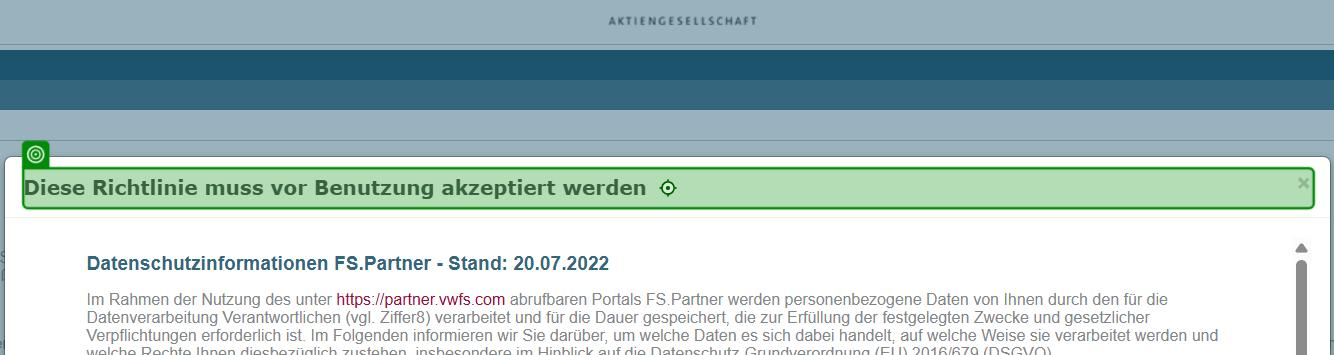
Task: Die Verknüpfung Kunde-Fahrzeug nach der Leasingsende lösen.
Workflow: FS-partner_getExcelListe

Step 1: check the heading 'Diese Richtlinie muss vor Benutzung akzeptiert werden' in window 'VWFSAG - PartnerSysteme 3.5.26194.1' (chrome.exe)

Step 2: click on the text box 'Ich akzeptiere die Richtlinie.' in window 'VWFSAG - PartnerSysteme 3.5.26258.3' (chrome.exe) (no picture)

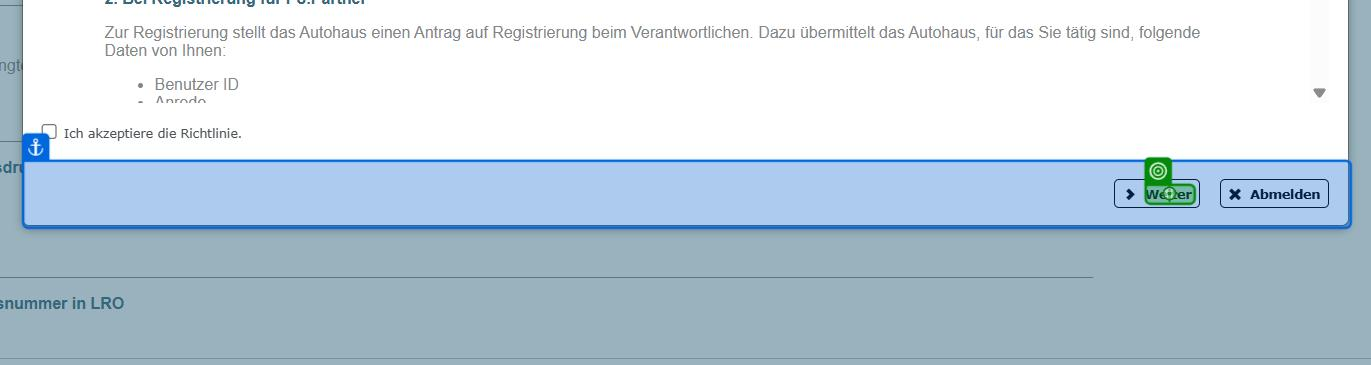
Step 3: click on the element in window 'VWFSAG - PartnerSysteme 3.5.26194.1' (chrome.exe)

Step 4: click on the link 'Anwendungen' in window 'VWFSAG - PartnerSysteme 3.5.26258.3' (chrome.exe) (no picture)

Step 5: click on the link 'LeasingRücknahme Online' in window 'VWFSAG - PartnerSysteme 3.5.26258.3' (chrome.exe) (no picture)

Step 6: click on the link 'Anwendung starten' in window 'VWFSAG - PartnerSysteme 3.5.26258.3' (chrome.exe) (no picture)

Step 7: check the link in window 'LeasingRücknahme Online 2.0.26167.3' (chrome.exe) (no picture)

Step 8: Chrome LeasingRücknahme Online in window 'LeasingRücknahme Online*' (chrome.exe) (no picture)

Step 9: click on the link 'Rückgabe Leasing' in window 'LeasingRücknahme Online*' (chrome.exe) (no picture)

Step 10: check the heading 'Überfällige Vorgänge' in window 'LeasingRücknahme Online*' (chrome.exe) (no picture)

Step 11: click on the button in window 'LeasingRücknahme Online*' (chrome.exe) (no picture)

Step 12: click on the link 'Übersicht abgeschlossener *' in window 'LeasingRücknahme Online*' (chrome.exe) (no picture)

Step 13: type "[Now.AddDays(-10).ToString("dd.MM.yyyy")]" into the text box in window 'LeasingRücknahme Online 2.0.26167.3' (chrome.exe) (no picture)

Step 14: type "[Now.AddDays(-10).ToString("dd.MM.yyyy")]" into the text box in window 'LeasingRücknahme Online 2.0.26250.1' (chrome.exe) (no picture)

Step 15: get-text from the text box in window 'LeasingRücknahme Online 2.0.26250.1' (chrome.exe) (no picture)

Step 16: click on the button in window 'LeasingRücknahme Online*' (chrome.exe) (no picture)

Step 17: For Each Leasing Akt on the tbody in window 'LeasingRücknahme Online 2.0.26167.3' (chrome.exe) (no picture)

Step 18: click on the button '*Export*' in window 'LeasingRücknahme Online 2.0.26189.3' (chrome.exe) (no picture)

Step 19: check the dialog 'Speichern unter' in window 'Speichern unter' (chrome.exe) (no picture)

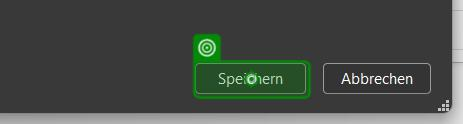
Step 20: click on 'Speichern' in window 'Speichern unter' (chrome.exe)
